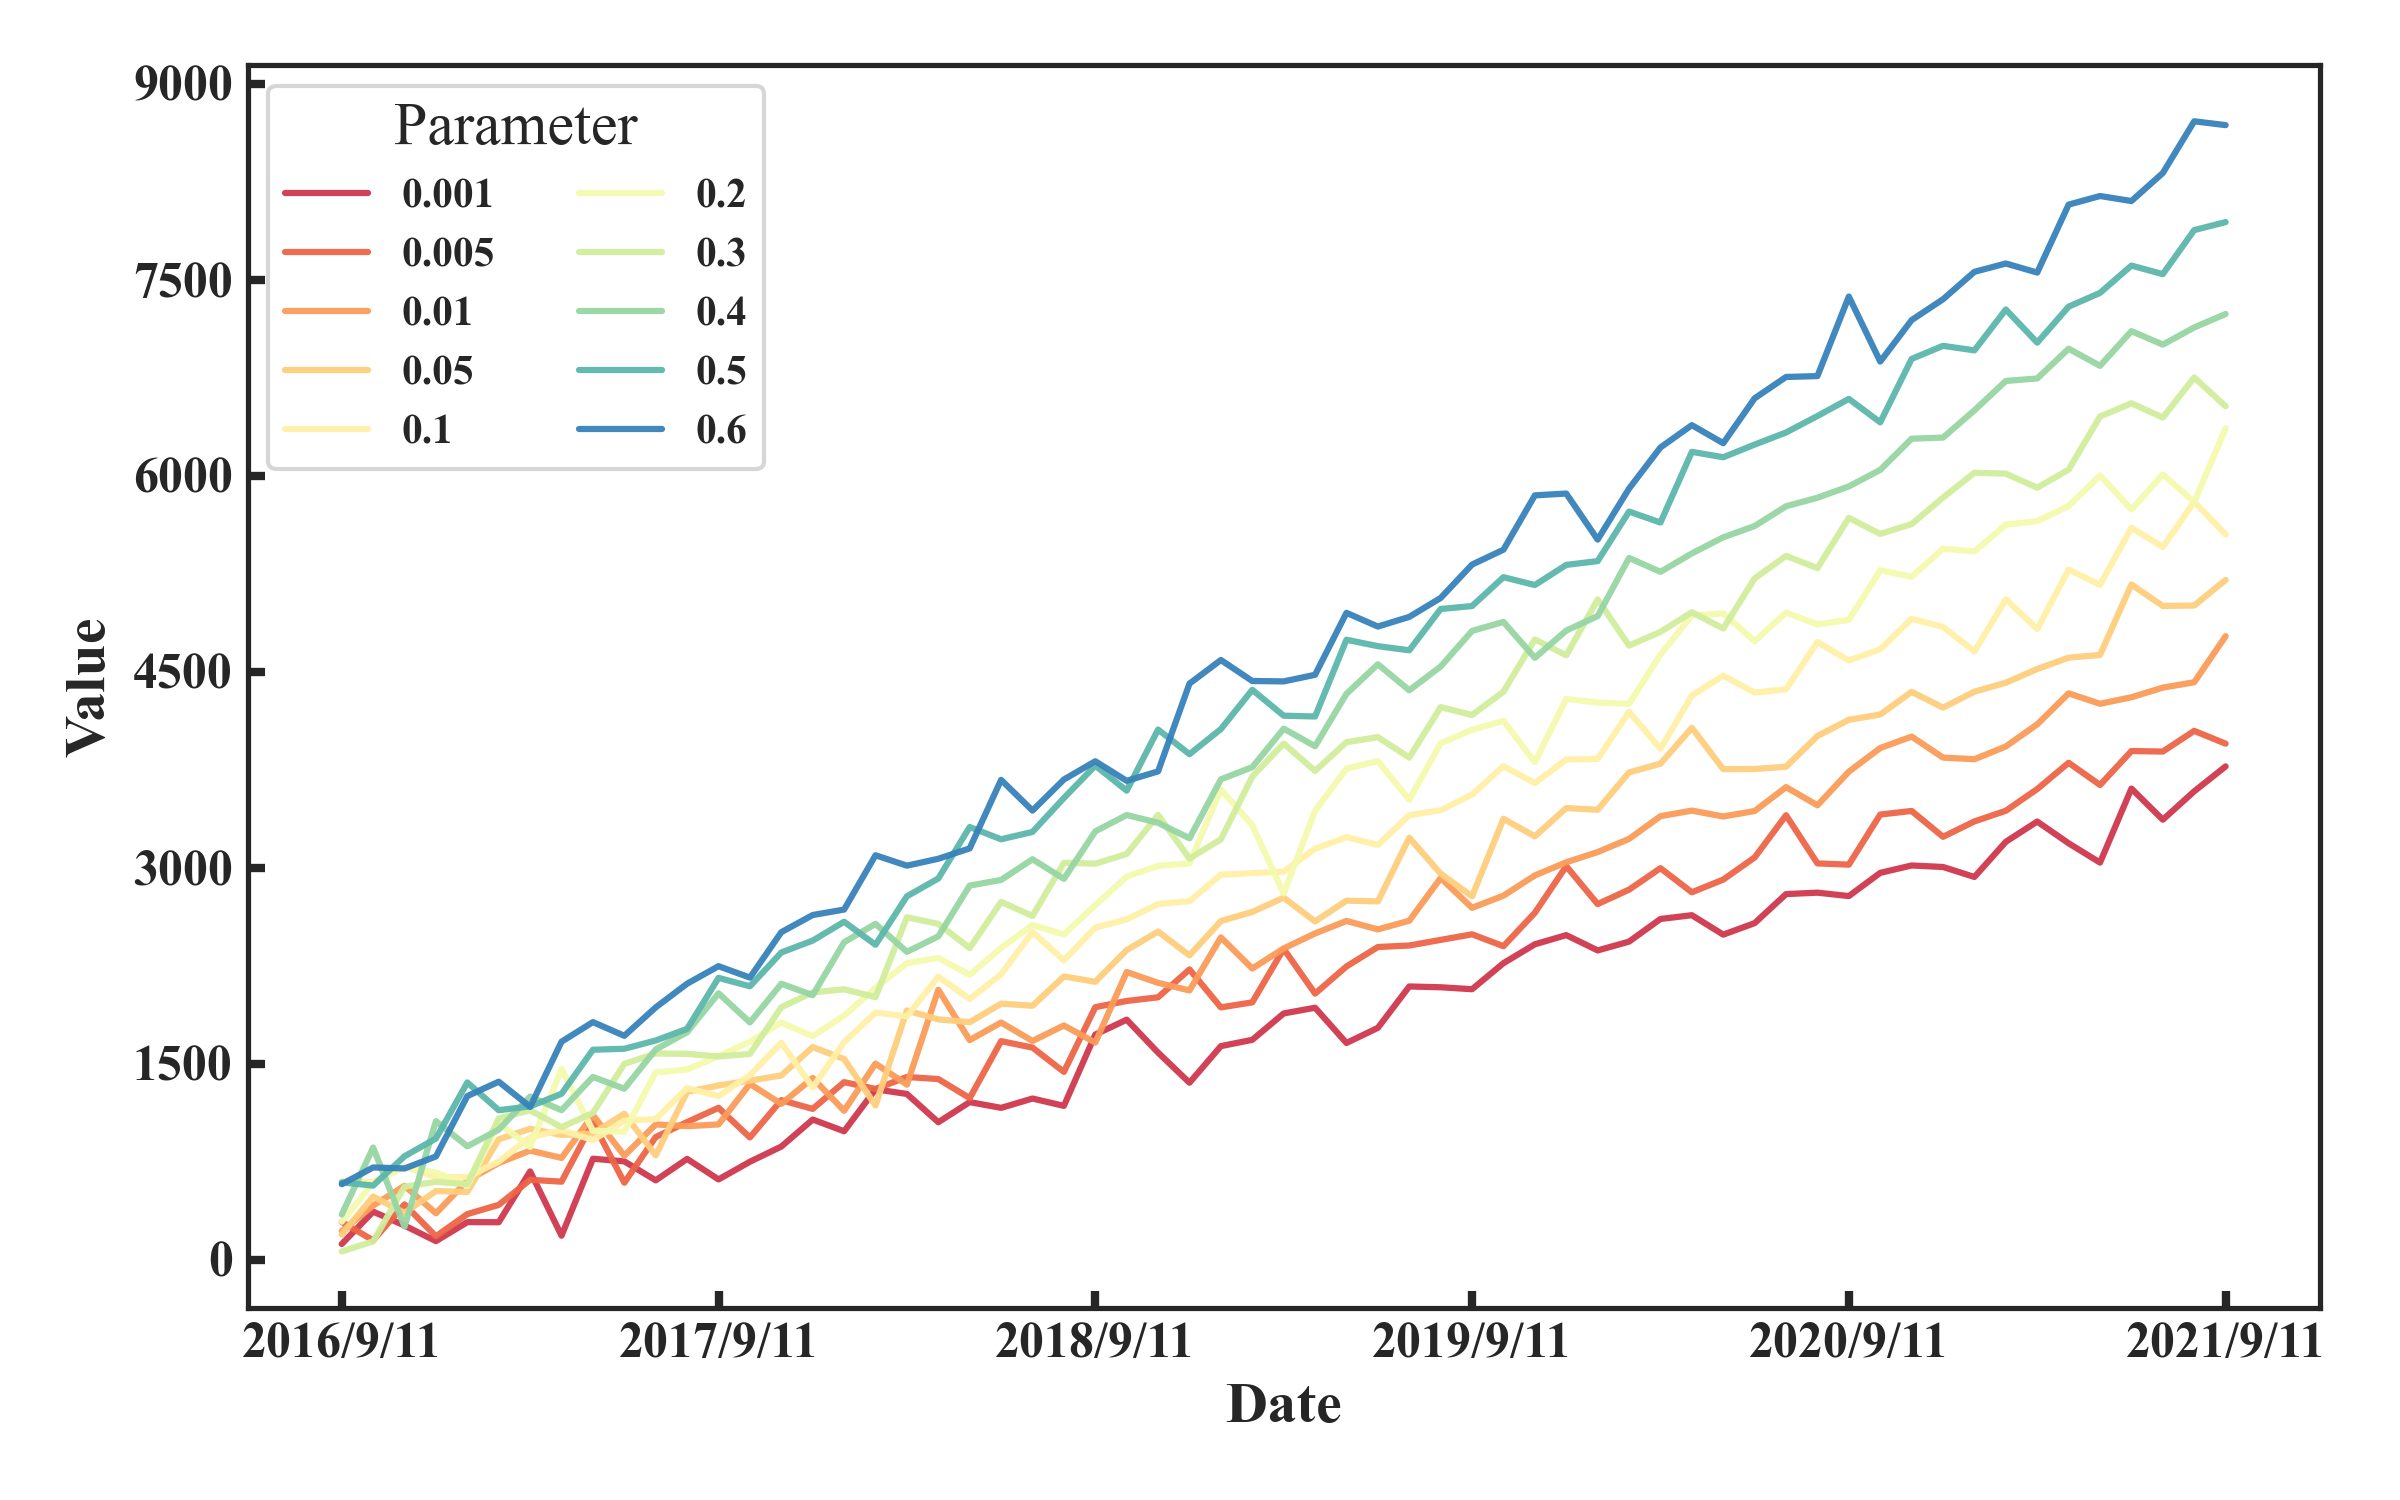

Source data for this figure (header and first rows):
Date, 0.001, 0.005, 0.01, 0.05, 0.1, 0.2, 0.3, 0.4, 0.5, 0.6
2016/9/11, 119.1, 288, 217.9, 191.6, 598.6, 290.3, 62.33, 345.1, 590.8, 576.8
2016/10/11, 366.9, 147.5, 413.3, 482.7, 594.5, 590.2, 139.1, 857.3, 566.3, 705.1
2016/11/11, 260.6, 422.2, 564.9, 357.3, 708.6, 711.6, 558.4, 252.4, 790.9, 697.5
2016/12/11, 141.2, 178.2, 354.2, 524.7, 633.4, 667.2, 595, 1060, 926.7, 789.4
2017/1/11, 286.8, 348.1, 604.3, 517.7, 631.2, 564, 576.7, 867.2, 1356, 1251
2017/2/11, 286, 418.8, 739.6, 920.8, 750.1, 1043, 1081, 995, 1143, 1362
2017/3/11, 674.9, 610.5, 834.2, 1001, 936, 862.1, 1143, 1248, 1173, 1169
2017/4/11, 183, 596.4, 778.2, 954.2, 990.9, 1458, 1014, 1143, 1269, 1668
2017/5/11, 771.8, 1049, 1106, 964.7, 914.7, 986.5, 1122, 1398, 1606, 1818
2017/6/11, 751.8, 588.4, 795.2, 1116, 1064, 978.1, 1498, 1308, 1614, 1713
2017/7/11, 606.6, 938.3, 1035, 798, 1075, 1433, 1578, 1608, 1677, 1930
2017/8/11, 770.6, 1053, 1021, 1284, 1312, 1455, 1574, 1740, 1766, 2112
2017/9/11, 613.5, 1162, 1034, 1333, 1251, 1557, 1555, 2038, 2156, 2246
2017/10/11, 748.9, 934.8, 1344, 1370, 1412, 1667, 1574, 1815, 2092, 2158
2017/11/11, 865.1, 1220, 1192, 1410, 1660, 1814, 1931, 2111, 2351, 2506
2017/12/11, 1072, 1153, 1390, 1627, 1317, 1710, 2045, 2024, 2442, 2637
2018/1/11, 982.5, 1358, 1139, 1535, 1665, 1867, 2069, 2429, 2586, 2679
2018/2/11, 1303, 1306, 1500, 1179, 1890, 2080, 2009, 2569, 2410, 3095
2018/3/11, 1268, 1398, 1339, 1907, 1862, 2269, 2620, 2355, 2781, 3015
2018/4/11, 1051, 1382, 2065, 1839, 2166, 2309, 2569, 2474, 2917, 3068
2018/5/11, 1205, 1236, 1680, 1817, 1994, 2180, 2385, 2863, 3311, 3147
2018/6/11, 1161, 1672, 1814, 1959, 2183, 2386, 2738, 2906, 3217, 3672
2018/7/11, 1233, 1623, 1673, 1943, 2507, 2561, 2631, 3064, 3273, 3437
2018/8/11, 1177, 1437, 1792, 2167, 2290, 2488, 3037, 2914, 3533, 3675
2018/9/11, 1722, 1932, 1661, 2126, 2541, 2713, 3030, 3277, 3781, 3814
2018/10/11, 1836, 1979, 2201, 2369, 2604, 2931, 3104, 3403, 3589, 3664
2018/11/11, 1584, 2008, 2118, 2510, 2721, 3013, 3403, 3343, 4057, 3737
2018/12/11, 1354, 2221, 2060, 2329, 2743, 3032, 3070, 3225, 3868, 4409
2019/1/11, 1634, 1930, 2466, 2591, 2946, 3598, 3217, 3676, 4060, 4589
2019/2/11, 1682, 1969, 2228, 2661, 2958, 3324, 3697, 3769, 4361, 4428
2019/3/11, 1884, 2378, 2381, 2770, 2969, 2802, 3950, 4064, 4163, 4425
2019/4/11, 1928, 2036, 2496, 2588, 3145, 3435, 3740, 3929, 4157, 4476
2019/5/11, 1658, 2244, 2592, 2747, 3233, 3758, 3960, 4330, 4744, 4950
2019/6/11, 1774, 2392, 2527, 2741, 3173, 3815, 3999, 4557, 4695, 4845
2019/7/11, 2090, 2404, 2594, 3228, 3401, 3520, 3843, 4357, 4663, 4919
2019/8/11, 2084, 2447, 2920, 2954, 3440, 3952, 4229, 4539, 4980, 5064
2019/9/11, 2069, 2490, 2692, 2780, 3559, 4056, 4168, 4812, 5002, 5320
2019/10/11, 2269, 2399, 2785, 3374, 3776, 4123, 4347, 4881, 5223, 5433
2019/11/11, 2413, 2654, 2940, 3239, 3647, 3808, 4747, 4606, 5163, 5849
2019/12/11, 2483, 3011, 3041, 3456, 3828, 4291, 4625, 4814, 5317, 5863
2020/1/11, 2366, 2721, 3119, 3443, 3832, 4264, 5052, 4925, 5346, 5511
2020/2/11, 2434, 2832, 3220, 3729, 4193, 4254, 4700, 5370, 5725, 5901
2020/3/11, 2607, 2996, 3394, 3796, 3910, 4631, 4804, 5264, 5641, 6216
2020/4/11, 2636, 2811, 3436, 4070, 4317, 4930, 4955, 5405, 6182, 6387
2020/5/11, 2487, 2909, 3391, 3753, 4470, 4946, 4830, 5528, 6141, 6249
2020/6/11, 2575, 3078, 3433, 3755, 4339, 4733, 5214, 5614, 6238, 6592
2020/7/11, 2797, 3401, 3616, 3772, 4365, 4952, 5386, 5766, 6331, 6755
2020/8/11, 2808, 3032, 3477, 4008, 4727, 4862, 5293, 5831, 6457, 6762
2020/9/11, 2782, 3023, 3735, 4131, 4585, 4896, 5677, 5918, 6588, 7371
2020/10/11, 2960, 3406, 3916, 4172, 4672, 5276, 5554, 6044, 6408, 6873
2020/11/11, 3017, 3434, 4003, 4346, 4904, 5227, 5630, 6283, 6894, 7191
2020/12/11, 3005, 3236, 3842, 4225, 4843, 5441, 5832, 6292, 6994, 7350
2021/1/11, 2929, 3354, 3830, 4347, 4655, 5420, 6022, 6500, 6959, 7560
2021/2/11, 3198, 3435, 3927, 4416, 5053, 5625, 6015, 6725, 7272, 7624
2021/3/11, 3353, 3601, 4097, 4520, 4827, 5652, 5908, 6744, 7018, 7555
2021/4/11, 3186, 3803, 4334, 4607, 5280, 5767, 6046, 6972, 7294, 8075
2021/5/11, 3039, 3633, 4254, 4628, 5165, 6001, 6453, 6841, 7399, 8141
2021/6/11, 3605, 3892, 4304, 5167, 5601, 5742, 6554, 7106, 7608, 8102
2021/7/11, 3367, 3888, 4378, 5003, 5454, 6009, 6445, 7003, 7543, 8316
2021/8/11, 3584, 4047, 4419, 5006, 5800, 5799, 6751, 7134, 7880, 8712
... 1 more rows
